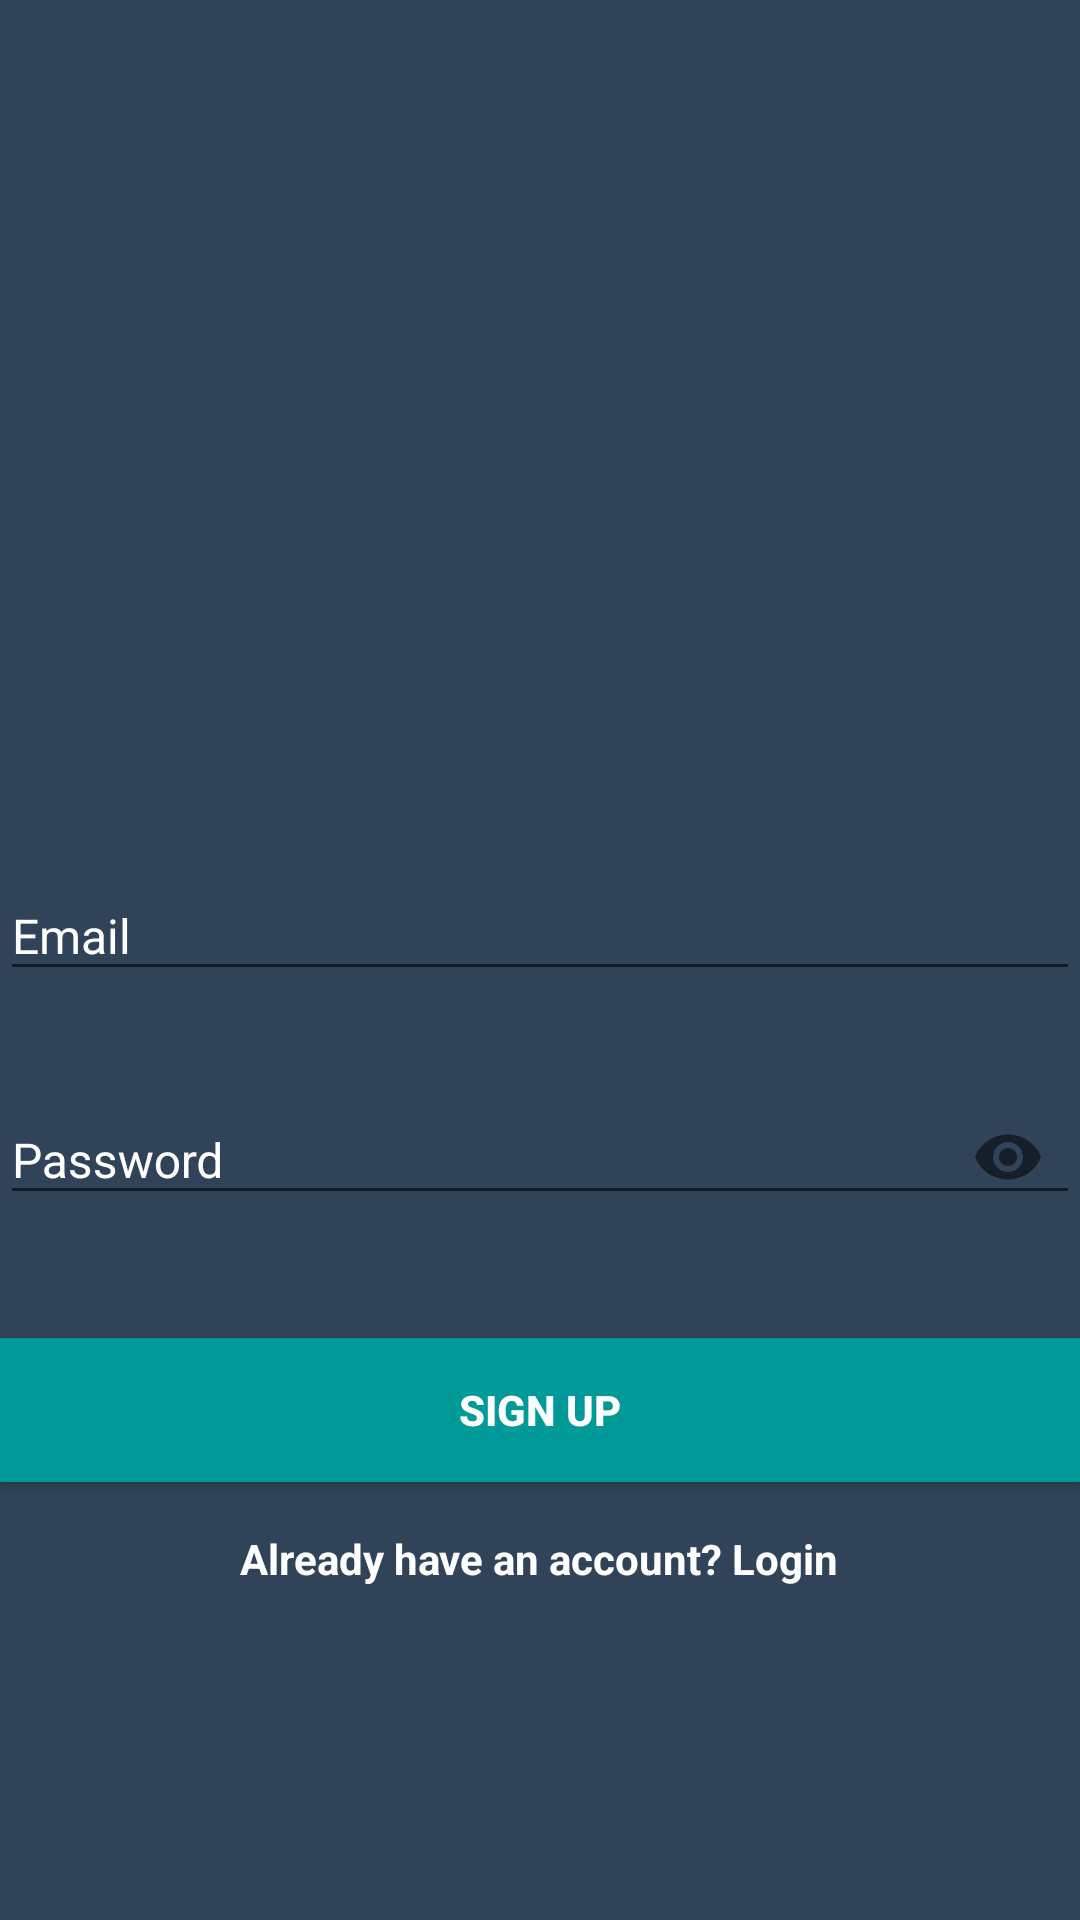

Android layout source for this screen:
<!-- AndroidManifest.xml: application theme AppTheme -->
<!-- res/layout/activity_inregistrare.xml -->
<?xml version="1.0" encoding="utf-8"?>
<LinearLayout xmlns:android="http://schemas.android.com/apk/res/android"
    xmlns:app="http://schemas.android.com/apk/res-auto"
    xmlns:tools="http://schemas.android.com/tools"
    android:layout_width="match_parent"
    android:layout_height="match_parent"
    tools:context=".Inregistrare"
    android:background="#304358">

    <LinearLayout
        android:id="@+id/email_login_form"
        android:layout_width="match_parent"
        android:layout_height="wrap_content"
        android:layout_gravity="center_vertical"
        android:orientation="vertical">
        <ImageView
            android:id="@+id/imageView"
            android:layout_width="140dp"
            android:layout_height="140dp"
            android:layout_gravity="center_horizontal"
            android:layout_marginBottom="30dp"
            android:orientation="horizontal"
            app:srcCompat="@drawable/icon" />
        <com.google.android.material.textfield.TextInputLayout
            android:id="@+id/text_input_email_inregistrare"
            android:layout_width="match_parent"
            android:layout_height="wrap_content"
            app:errorEnabled="true">

            <com.google.android.material.textfield.TextInputEditText
                android:id="@+id/email_inregistrare"
                android:layout_width="match_parent"
                android:layout_height="wrap_content"
                android:hint="Email"
                android:inputType="textEmailAddress"
                android:textColor="#fff"
                android:textSize="16sp"
                android:textColorHint="#fff"/>

        </com.google.android.material.textfield.TextInputLayout>

        <com.google.android.material.textfield.TextInputLayout
            android:id="@+id/text_input_password_inregistrare"
            android:layout_width="match_parent"
            android:layout_height="wrap_content"
            app:errorEnabled="true"
            app:passwordToggleEnabled="true">

            <EditText
                android:id="@+id/parola_inregistrare"
                android:layout_width="match_parent"
                android:layout_height="wrap_content"
                android:hint="Password"
                android:inputType="textPassword"
                android:textColor="#fff"
                android:textSize="16sp" />

        </com.google.android.material.textfield.TextInputLayout>
        <Button
            android:id="@+id/sign_up"
            android:layout_width="match_parent"
            android:layout_height="wrap_content"
            android:layout_marginTop="16dp"
            android:background="#009a99"
            android:text="Sign up"
            android:textColor="#fff"
            android:textStyle="bold"
            android:onClick="confirmInput"/>

        <TextView
            android:id="@+id/already_have_account"
            android:layout_width="wrap_content"
            android:layout_height="wrap_content"
            android:layout_marginTop="16dp"
            android:text="Already have an account? Login"
            android:textColor="#fff"
            android:layout_gravity="center"
            android:textStyle="bold"
            android:clickable="true"
            android:focusable="true" />

        <ProgressBar
            android:id="@+id/progress_bar"
            android:layout_width="wrap_content"
            android:layout_height="wrap_content"
            android:layout_gravity="center"
            android:visibility="gone"/>
    </LinearLayout>


</LinearLayout>
<!-- resources referenced by this layout -->
<resources>
  <style name="AppTheme" parent="Theme.AppCompat.Light.NoActionBar">
      
      <item name="colorPrimary">@color/colorPrimary</item>
      <item name="colorPrimaryDark">@color/colorPrimaryDark</item>
      <item name="colorAccent">@color/colorAccent</item>
  
      <item name="android:textColorHint">@color/textColorHint</item>
    </style>
  <color name="colorPrimary">#6200EE</color>
  <color name="colorPrimaryDark">#3700B3</color>
  <color name="colorAccent">#03DAC5</color>
  <color name="textColorHint">#fff</color>
</resources>
